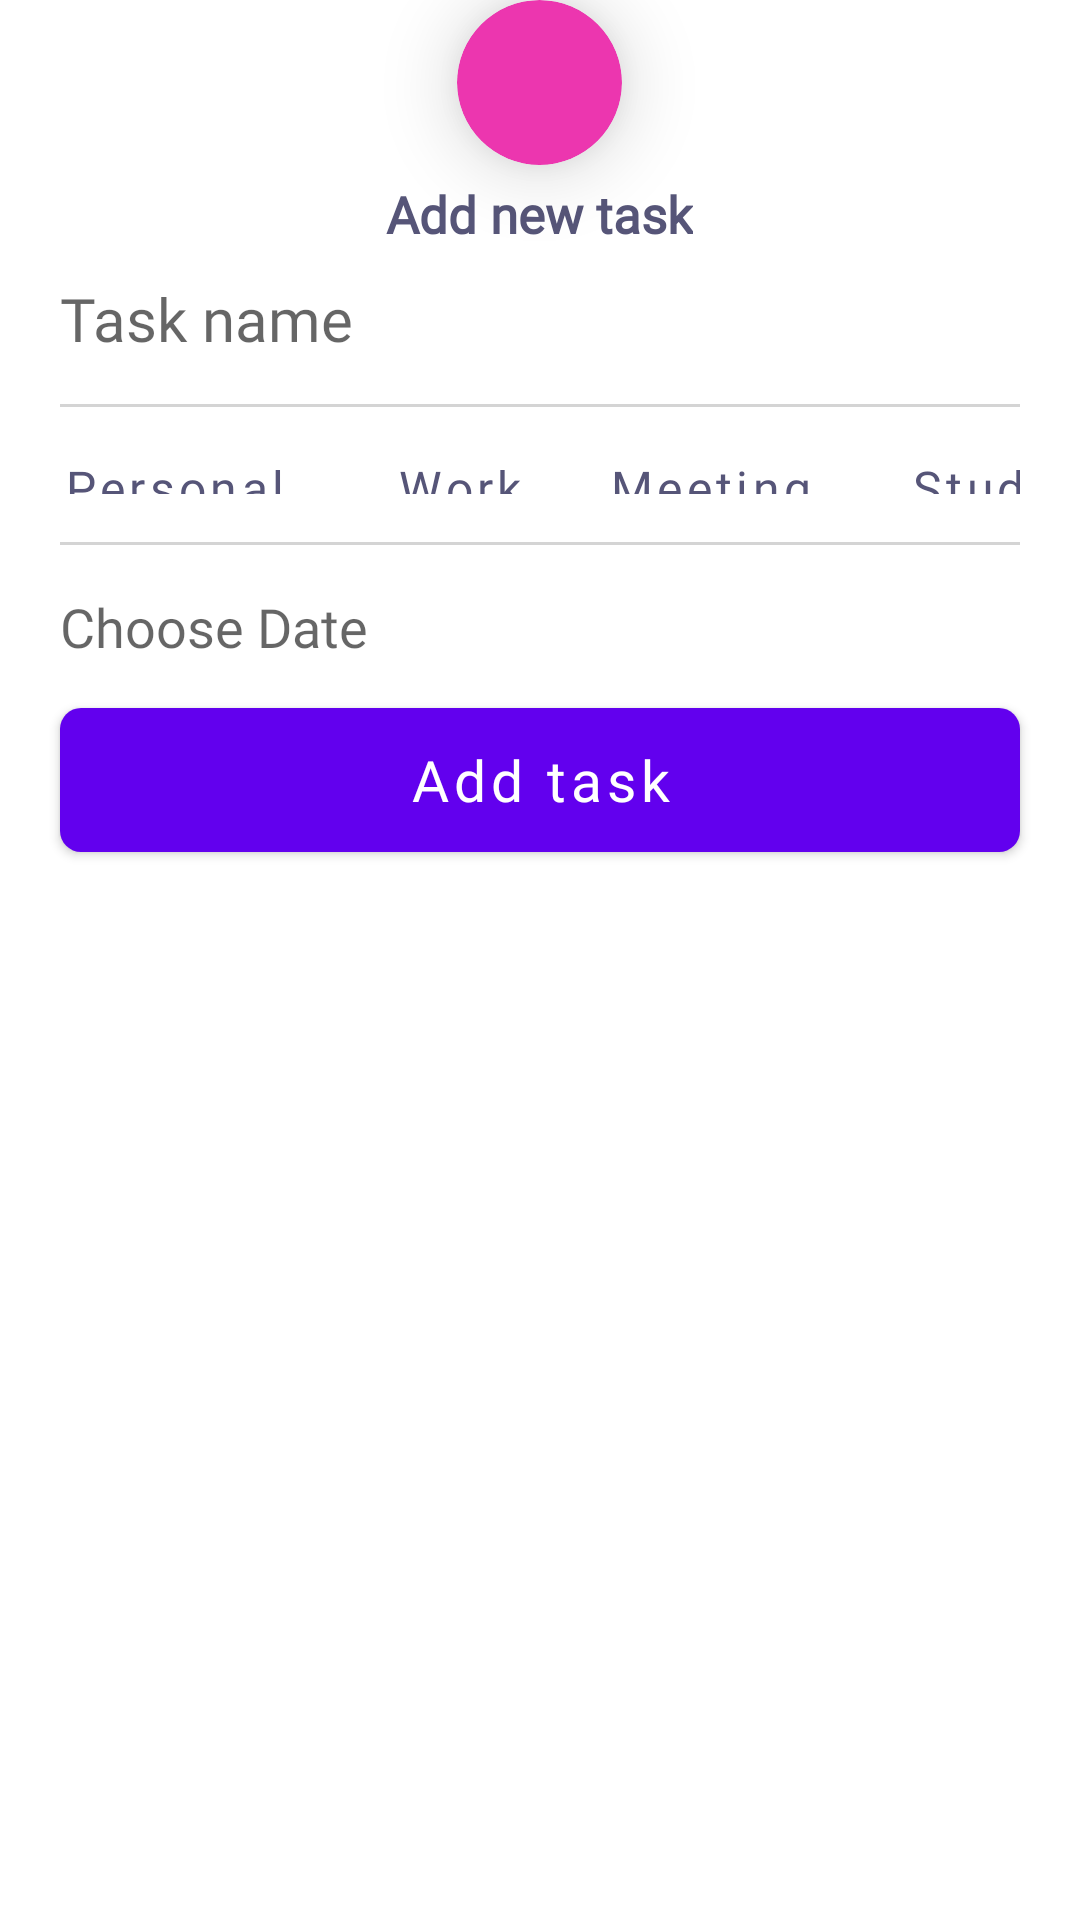

Reconstruct the res/layout file that produces this screen, plus the resources it refers to.
<!-- AndroidManifest.xml: fallback theme Theme.MaterialComponents.DayNight.NoActionBar -->
<!-- res/layout/dialog_addtask.xml -->
<?xml version="1.0" encoding="utf-8"?>
<RelativeLayout
        xmlns:android="http://schemas.android.com/apk/res/android"
        xmlns:app="http://schemas.android.com/apk/res-auto"
        android:layout_width="match_parent"
        android:layout_height="wrap_content" xmlns:tools="http://schemas.android.com/tools"
        tools:context=".MainActivity"
        android:layout_gravity="center|center_vertical">

    <LinearLayout
            android:layout_marginTop="30dp"
            android:orientation="vertical"
            android:gravity="center_horizontal"
            android:background="@drawable/dialog_bg"
            android:layout_width="match_parent"
            android:layout_height="270dp">

        <TextView
                android:layout_marginTop="30dp"
                android:text="@string/addtask"
                android:fontFamily="@font/rubik" android:textSize="17sp"
                android:textColor="#565578" android:textStyle="bold"
                android:layout_width="wrap_content"
                android:layout_height="wrap_content"
                android:id="@+id/tomorrowText"/>
        <EditText
                android:layout_marginTop="10dp"
                android:layout_marginStart="20dp"
                android:layout_marginEnd="20dp"
                android:layout_width="match_parent"
                android:layout_height="wrap_content"
                android:hint="@string/taskName"
                android:id="@+id/editText2"
                android:background="@android:color/transparent"
                android:inputType="text|textCapSentences"
                android:textColor="#565578"
                android:fontFamily="@font/rubik"
                android:textSize="20sp"/>

        <View
                android:layout_marginTop="15dp"
                android:layout_marginStart="20dp"
                android:layout_marginEnd="20dp"
                android:id="@+id/divider"
                android:layout_width="match_parent"
                android:layout_height="1dp"
                android:background="#D4D4D4"/>

        <HorizontalScrollView
                android:background="@android:color/transparent"
                android:scrollbarSize="0dp"
                android:layout_width="match_parent"
                android:layout_height="45dp"
                android:layout_marginStart="20dp"
                android:layout_marginEnd="20dp">
            <LinearLayout
                    android:layout_width="wrap_content"
                    android:layout_height="match_parent">

                <Button
                        android:layout_marginTop="6dp"
                        android:layout_marginBottom="6dp"
                        android:drawableStart="@drawable/personal_icon"
                        android:background="@android:color/transparent"
                        android:textAllCaps="false"
                        android:layout_gravity="center"
                        android:text="@string/personal"
                        android:fontFamily="@font/rubik" android:textSize="16sp"
                        android:textColor="#565578"
                        android:layout_width="wrap_content"
                        android:layout_height="wrap_content"
                        android:id="@+id/btn_personal"
                        android:drawablePadding="-3dp"
                        android:paddingStart="1dp"/>

                <Button
                        android:layout_marginTop="6dp"
                        android:layout_marginBottom="6dp"
                        android:drawableStart="@drawable/work_icon"
                        android:background="@android:color/transparent"
                        android:textAllCaps="false"
                        android:layout_gravity="center"
                        android:text="@string/work"
                        android:fontFamily="@font/rubik" android:textSize="16sp"
                        android:textColor="#565578"
                        android:layout_width="wrap_content"
                        android:layout_height="wrap_content"
                        android:id="@+id/btn_work"
                        android:drawablePadding="-18dp"
                        android:paddingStart="13dp"/>


                <Button
                        android:layout_marginTop="6dp"
                        android:layout_marginBottom="6dp"
                        android:drawableStart="@drawable/meeting_icon"
                        android:background="@android:color/transparent"
                        android:textAllCaps="false"
                        android:layout_gravity="center"
                        android:text="@string/meeting"
                        android:fontFamily="@font/rubik" android:textSize="16sp"
                        android:textColor="#565578"
                        android:layout_width="wrap_content"
                        android:layout_height="wrap_content"
                        android:id="@+id/btn_meeting" android:drawablePadding="-5dp"
                        android:paddingStart="4dp"/>

                <Button
                        android:layout_marginTop="6dp"
                        android:layout_marginBottom="6dp"
                        android:drawableStart="@drawable/study_icon"
                        android:background="@android:color/transparent"
                        android:textAllCaps="false"
                        android:layout_gravity="center"
                        android:text="@string/study"
                        android:fontFamily="@font/rubik" android:textSize="16sp"
                        android:textColor="#565578"
                        android:layout_width="wrap_content"
                        android:layout_height="wrap_content"
                        android:id="@+id/btn_study" android:drawablePadding="-15dp" android:paddingStart="9dp"/>
            </LinearLayout>
        </HorizontalScrollView>

        <View
                android:layout_marginStart="20dp"
                android:layout_marginEnd="20dp"
                android:id="@+id/divider2"
                android:layout_width="match_parent"
                android:layout_height="1dp"
                android:background="#D4D4D4"/>

        <EditText
                android:background="@android:color/transparent"
                android:layout_marginStart="20dp"
                android:layout_marginEnd="20dp"
                android:layout_marginTop="15dp"
                android:layout_width="match_parent"
                android:layout_height="wrap_content"
                android:inputType="date"
                android:hint="@string/taskDate"
                android:ems="10"
                android:id="@+id/editText"
                android:fontFamily="@font/rubik"
                android:textSize="18sp"/>
        <Button
                android:textAllCaps="false"
                android:id="@+id/addtask2"
                android:text="@string/addtask2"
                android:layout_marginStart="20dp"
                android:layout_marginEnd="20dp"
                android:layout_marginTop="15dp"
                android:background="@drawable/addtask_button"
                android:layout_width="match_parent"
                android:layout_height="wrap_content"
                android:fontFamily="@font/pt_sans"
                android:textSize="19sp"
                android:textColor="#fff"/>

    </LinearLayout>


    <android.support.v7.widget.CardView
            app:cardElevation="15dp"
            app:cardBackgroundColor="#EC36AF"
            app:cardCornerRadius="28dp"
            android:layout_width="55dp"
            android:layout_height="55dp"
            app:contentPadding="17dp"
            android:id="@+id/cancleAdd"
            android:layout_alignParentTop="true"
            android:layout_centerHorizontal="true">
        <ImageView
                android:layout_width="match_parent"
                android:layout_height="match_parent"
                android:src="@drawable/fab_delete" android:contentDescription="@string/image_desc"/>
    </android.support.v7.widget.CardView>
</RelativeLayout>
<!-- resources referenced by this layout -->
<resources>
  <!-- drawable addtask_button (drawable) -->
  <?xml version="1.0" encoding="utf-8"?>
  <selector xmlns:android="http://schemas.android.com/apk/res/android">
      <item>
          <shape>
              <gradient android:startColor="#7DB5FF" android:endColor="#5F87E6"/>
              <corners android:radius="7dp"/>
          </shape>
      </item>
  </selector>
  <!-- drawable dialog_bg (drawable) -->
  <?xml version="1.0" encoding="utf-8"?>
  <selector xmlns:android="http://schemas.android.com/apk/res/android">
      <item>
          <shape>
              <corners
                      android:topLeftRadius="50dp"
                      android:topRightRadius="50dp"
                      android:bottomLeftRadius="15dp"
                      android:bottomRightRadius="15dp"/>
              <solid android:color="#fff"/>
          </shape>
      </item>
  </selector>
  <!-- drawable meeting_icon: png bitmap (drawable, 356 bytes) -->
  <!-- drawable personal_icon: png bitmap (drawable, 352 bytes) -->
  <!-- drawable study_icon: png bitmap (drawable, 362 bytes) -->
  <!-- drawable work_icon: png bitmap (drawable, 355 bytes) -->
  <string name="addtask">Add new task</string>
  <string name="addtask2">Add task</string>
  <string name="image_desc">Images</string>
  <string name="meeting">Meeting</string>
  <string name="personal">Personal</string>
  <string name="study">Study</string>
  <string name="taskDate">Choose Date</string>
  <string name="taskName">Task name</string>
  <string name="work">Work</string>
</resources>
